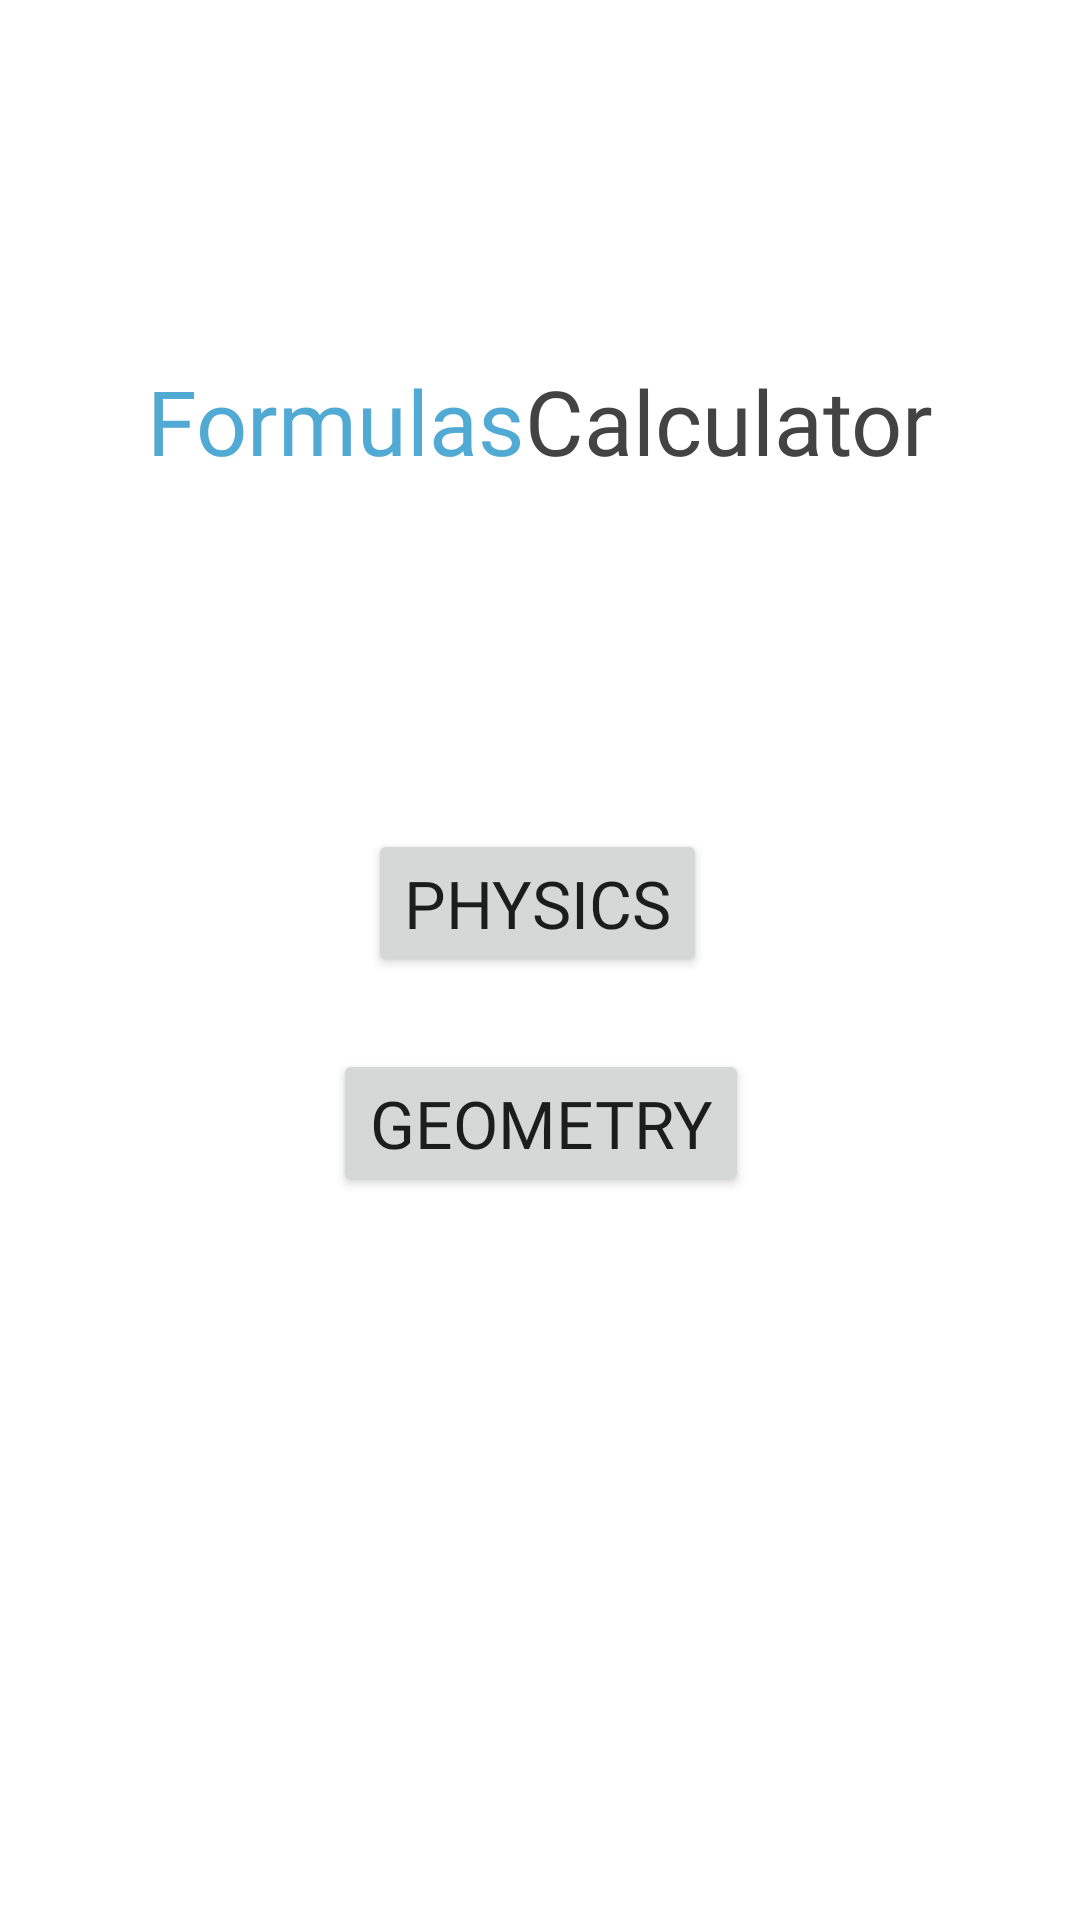

Here is an Android app screen rendered from its layout file. Give the layout XML and the strings, colors and styles it references.
<!-- AndroidManifest.xml: application theme Theme.Gonzaga_FormulasCalculator -->
<!-- res/layout/activity_main.xml -->
<?xml version="1.0" encoding="utf-8"?>
<androidx.constraintlayout.widget.ConstraintLayout xmlns:android="http://schemas.android.com/apk/res/android"
    xmlns:app="http://schemas.android.com/apk/res-auto"
    xmlns:tools="http://schemas.android.com/tools"
    android:layout_width="match_parent"
    android:layout_height="match_parent"
    android:background="@color/white"
    tools:context=".View.MainActivity">

    <TextView
        android:id="@+id/txtGeo"
        android:layout_width="wrap_content"
        android:layout_height="wrap_content"
        android:layout_marginTop="120dp"
        android:fontFamily="@font/gothic_a1_black"
        android:text="Formulas"
        android:textColor="#51AAD4"
        android:textSize="30sp"
        app:layout_constraintEnd_toStartOf="@+id/txtCalculator"
        app:layout_constraintHorizontal_bias="0.5"
        app:layout_constraintHorizontal_chainStyle="packed"
        app:layout_constraintStart_toStartOf="parent"
        app:layout_constraintTop_toTopOf="parent" />

    <TextView
        android:id="@+id/txtCalculator"
        android:layout_width="wrap_content"
        android:layout_height="wrap_content"
        android:fontFamily="@font/gothic_a1_black"
        android:text="Calculator"
        android:textColor="#434343"
        android:textSize="30sp"
        app:layout_constraintEnd_toEndOf="parent"
        app:layout_constraintHorizontal_bias="0.5"
        app:layout_constraintStart_toEndOf="@+id/txtGeo"
        app:layout_constraintTop_toTopOf="@+id/txtGeo" />

    <Button
        android:id="@+id/btnPhysics"
        android:layout_width="wrap_content"
        android:layout_height="wrap_content"
        android:layout_marginTop="116dp"
        android:text="Physics"
        android:fontFamily="@font/gothic_a1_regular"
        android:textSize="22sp"
        app:layout_constraintEnd_toEndOf="@+id/txtCalculator"
        app:layout_constraintHorizontal_bias="0.495"
        app:layout_constraintStart_toStartOf="@+id/txtGeo"
        app:layout_constraintTop_toBottomOf="@+id/txtGeo" />

    <Button
        android:id="@+id/btnGeo"
        android:layout_width="wrap_content"
        android:layout_height="wrap_content"
        android:layout_marginTop="24dp"
        android:fontFamily="@font/gothic_a1_regular"
        android:text="Geometry"
        android:textSize="22sp"
        app:layout_constraintEnd_toEndOf="@+id/btnPhysics"
        app:layout_constraintHorizontal_bias="0.464"
        app:layout_constraintStart_toStartOf="@+id/btnPhysics"
        app:layout_constraintTop_toBottomOf="@+id/btnPhysics" />

</androidx.constraintlayout.widget.ConstraintLayout>
<!-- resources referenced by this layout -->
<resources>
  <color name="white">#FFFFFFFF</color>
  <style name="Theme.Gonzaga_FormulasCalculator" parent="Theme.MaterialComponents.DayNight.DarkActionBar">
          
          <item name="colorPrimary">@color/purple_500</item>
          <item name="colorPrimaryVariant">@color/purple_700</item>
          <item name="colorOnPrimary">@color/white</item>
          
          <item name="colorSecondary">@color/teal_200</item>
          <item name="colorSecondaryVariant">@color/teal_700</item>
          <item name="colorOnSecondary">@color/black</item>
          
          <item name="android:statusBarColor" tools:targetApi="l">?attr/colorPrimaryVariant</item>
          
      </style>
  <color name="purple_500">#51AAD4</color>
  <color name="purple_700">#51AAD4</color>
  <color name="teal_200">#FF03DAC5</color>
  <color name="teal_700">#FF018786</color>
  <color name="black">#FF000000</color>
</resources>
